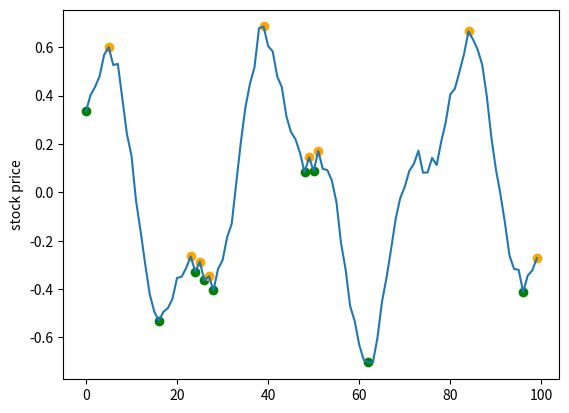

Generate this figure with matplotlib:
import matplotlib.pyplot as plt
import numpy as np


################################## Create mock data #################################


N_FEATURES = 1

def generate_time_series(batch_size, n_steps):
    freq1, freq2, offsets1, offsets2 = np.random.rand(4,batch_size,1)
    time = np.linspace(0,1,n_steps)
    series = 0.5 * np.sin((time - offsets1) * (freq1 * 10 + 10)) # wave 1
    series += 0.2 * np.sin((time - offsets2) * (freq2 * 20 + 20)) # wave 2
    series += 0.1 * ( np.random.rand(batch_size,n_steps) - 0.5 ) # noise
    series = np.repeat(series.reshape(batch_size,n_steps,1), N_FEATURES, axis=2) # adds a third dimension for features
    return series.astype(np.float32)

num_steps = 100
x1,x2 = generate_time_series(2,num_steps)
array = x1[:num_steps,0]
l = num_steps


#####################################################################################


# Find local minima/maxima (very specific)
buy = np.r_[True, array[1:] < array[:-1]] & np.r_[array[:-1] < array[1:], True]
sell = np.r_[True, array[1:] > array[:-1]] & np.r_[array[:-1] > array[1:], True]

dec = np.zeros(l) # Will be +1 for buy and -1 for sell
decval = np.zeros(l) # Will have the stock price (only for days when we buy/sell)

# Map buy/sell to above vectors
for x in range (0, l):
    if buy[x] == True:
        dec[x] = 1
        decval[x] = array[x]
    if sell[x] == True:
        dec[x] = -1
        decval[x] = array[x]

# Ensures that the last signal is to sell
if dec[-1] == 1:
    dec[-1] = 0

# Ensures that the first signal is to buy
if dec[0] == -1:
    dec[0] = 0


###################### Get rid of volatile and redundant values ####################


# If there are 3 points close together with zeros on either side -> best of edges remains
for x in range (2,l-2):
    if dec[x-2] == 0 and dec[x-1] != 0 and dec[x] != 0 and dec[x+1] != 0 and dec[x+2] == 0:
        if (dec[x] == 1 and decval[x-1] > decval[x+1]) or (dec[x] == -1 and decval[x-1] < decval[x+1]):
            dec[x+1] = 0
        else:
            dec[x-1] = 0
        dec[x] = 0


# If there are 2 points close together with zeros on either side -> make both zero
# Impossible to be a local maxima/minima
for x in range (1,l-2):
    if dec[x-1] == 0 and dec[x] != 0 and dec[x+1] != 0 and dec[x+2] == 0:
        dec[x] = 0
        dec[x+1] = 0

if dec[0] != 0 and dec[1] != 0 and dec[2] == 0:
    dec[0] = 0
    dec[1] = 0

if dec[-1] != 0 and dec[-2] != 0 and dec[-3]== 0:
    dec[-1] = 0
    dec[1] = 0

#np.split(array, np.where(np.diff(copy))[0]+1)

# copy = np.copy(dec)
# mask = copy != 0
# copy[mask] = 1
# change = np.diff(copy)
# diff = 0.01
#
# print(dec)
# print(change)
#
# # -1 signals end, +1 signals start
# start = 0
# end = 100
# startindex = -1
# endindex = -1
# for x in range (0,l-1):
#     if change[x] == 1:
#         start = decval[x+1]
#         startindex = x + 1
#     if change[x] == -1:
#         end = decval[x+1]
#         endindex = x + 1
#         if abs(end - start) < diff:
#             dec[startindex:endindex] = 0
#         start = 0
#         end = 100
#
# print(dec)


###################################### Plot data ###################################

# Plot the buy/sell signals
for x in range (0, l):
    if dec[x] == 1:
        plt.scatter(x,array[x], c='green')
    if dec[x] == -1:
        plt.scatter(x,array[x], c='orange')

plt.plot(x1)
plt.ylabel('stock price')
plt.show()
